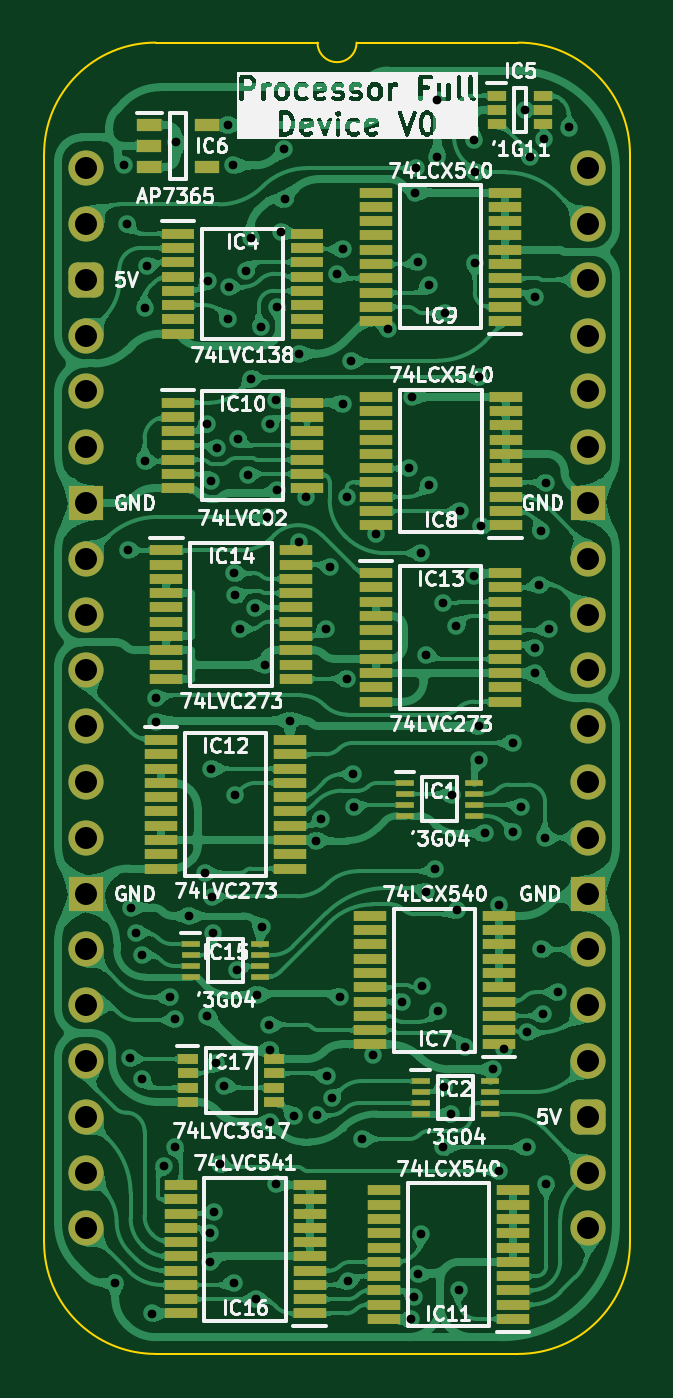
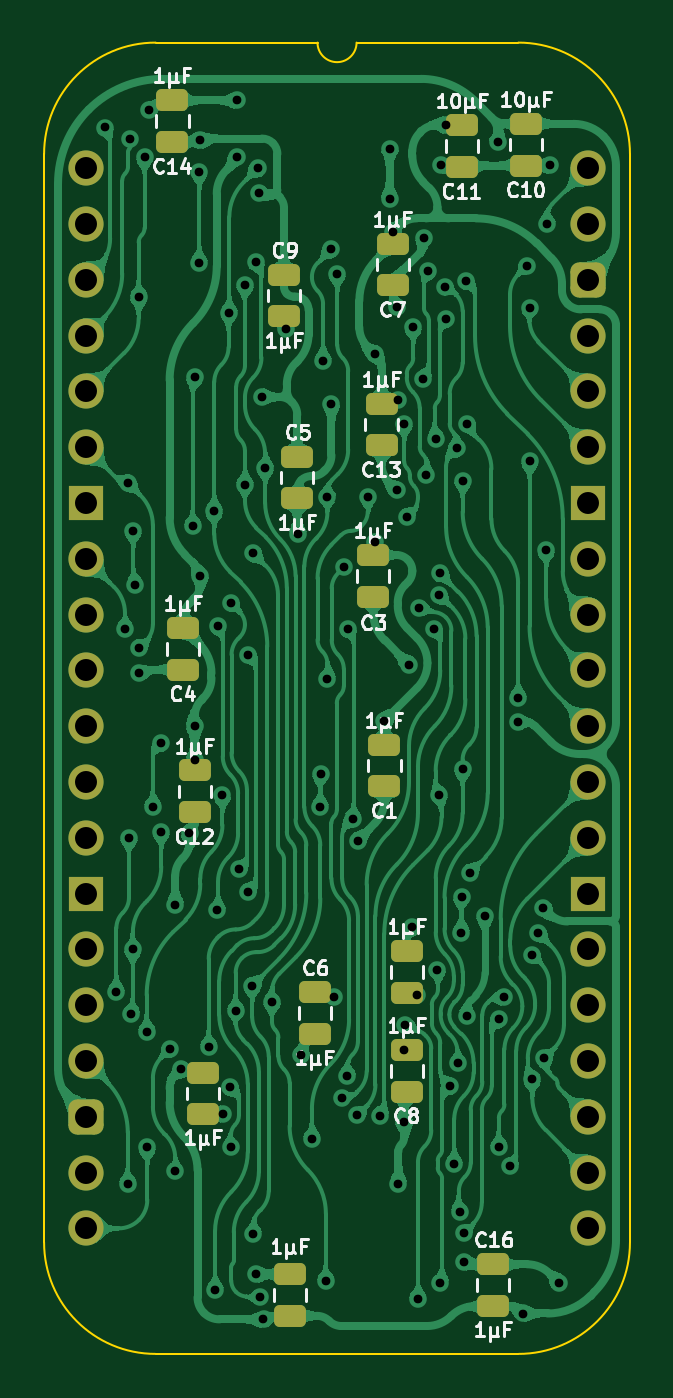
Circuit board: 11 layer files. Board 26.7 x 59.7 mm.
- bottom_copper: Processor Full Device-B_Cu.gbl (288983 bytes)
- bottom_mask: Processor Full Device-B_Mask.gbs (3379 bytes)
- paste: Processor Full Device-B_Paste.gbp (2333 bytes)
- bottom_silk: Processor Full Device-B_Silkscreen.gbo (36650 bytes)
- outline: Processor Full Device-Edge_Cuts.gm1 (1085 bytes)
- top_copper: Processor Full Device-F_Cu.gtl (494170 bytes)
- top_mask: Processor Full Device-F_Mask.gts (8016 bytes)
- paste: Processor Full Device-F_Paste.gtp (6425 bytes)
- top_silk: Processor Full Device-F_Silkscreen.gto (113470 bytes)
- drill: Processor Full Device-NPTH.drl (265 bytes)
- drill: Processor Full Device-PTH.drl (3076 bytes)

=== bottom_copper: Processor Full Device-B_Cu.gbl (288983 bytes, source omitted) ===
=== bottom_mask: Processor Full Device-B_Mask.gbs ===
%TF.GenerationSoftware,KiCad,Pcbnew,9.0.4*%
%TF.CreationDate,2025-09-19T11:22:01+02:00*%
%TF.ProjectId,Processor Full Device,50726f63-6573-4736-9f72-2046756c6c20,V0*%
%TF.SameCoordinates,Original*%
%TF.FileFunction,Soldermask,Bot*%
%TF.FilePolarity,Negative*%
%FSLAX46Y46*%
G04 Gerber Fmt 4.6, Leading zero omitted, Abs format (unit mm)*
G04 Created by KiCad (PCBNEW 9.0.4) date 2025-09-19 11:22:01*
%MOMM*%
%LPD*%
G01*
G04 APERTURE LIST*
G04 Aperture macros list*
%AMRoundRect*
0 Rectangle with rounded corners*
0 $1 Rounding radius*
0 $2 $3 $4 $5 $6 $7 $8 $9 X,Y pos of 4 corners*
0 Add a 4 corners polygon primitive as box body*
4,1,4,$2,$3,$4,$5,$6,$7,$8,$9,$2,$3,0*
0 Add four circle primitives for the rounded corners*
1,1,$1+$1,$2,$3*
1,1,$1+$1,$4,$5*
1,1,$1+$1,$6,$7*
1,1,$1+$1,$8,$9*
0 Add four rect primitives between the rounded corners*
20,1,$1+$1,$2,$3,$4,$5,0*
20,1,$1+$1,$4,$5,$6,$7,0*
20,1,$1+$1,$6,$7,$8,$9,0*
20,1,$1+$1,$8,$9,$2,$3,0*%
G04 Aperture macros list end*
%ADD10O,1.600000X1.600000*%
%ADD11R,1.600000X1.600000*%
%ADD12RoundRect,0.400000X-0.400000X-0.400000X0.400000X-0.400000X0.400000X0.400000X-0.400000X0.400000X0*%
%ADD13RoundRect,0.250000X0.475000X-0.250000X0.475000X0.250000X-0.475000X0.250000X-0.475000X-0.250000X0*%
%ADD14RoundRect,0.250000X-0.475000X0.250000X-0.475000X-0.250000X0.475000X-0.250000X0.475000X0.250000X0*%
G04 APERTURE END LIST*
D10*
%TO.C,J1*%
X22860000Y0D03*
X22860000Y-2540000D03*
X22860000Y-5080000D03*
X22860000Y-7620000D03*
X22860000Y-10160000D03*
X22860000Y-12700000D03*
D11*
X22860000Y-15240000D03*
D10*
X22860000Y-17780000D03*
X22860000Y-20320000D03*
X22860000Y-22860000D03*
X22860000Y-25400000D03*
X22860000Y-27940000D03*
X22860000Y-30480000D03*
D11*
X22860000Y-33020000D03*
D10*
X22860000Y-35560000D03*
X22860000Y-38100000D03*
X22860000Y-40640000D03*
D12*
X22860000Y-43180000D03*
D10*
X22860000Y-45720000D03*
X22860000Y-48260000D03*
X0Y-48260000D03*
X0Y-45720000D03*
X0Y-43180000D03*
X0Y-40640000D03*
X0Y-38100000D03*
X0Y-35560000D03*
D11*
X0Y-33020000D03*
D10*
X0Y-30480000D03*
X0Y-27940000D03*
X0Y-25400000D03*
X0Y-22860000D03*
X0Y-20320000D03*
X0Y-17780000D03*
D11*
X0Y-15240000D03*
D10*
X0Y-12700000D03*
X0Y-10160000D03*
X0Y-7620000D03*
D12*
X0Y-5080000D03*
D10*
X0Y-2540000D03*
X0Y0D03*
%TD*%
D13*
%TO.C,C6*%
X12446000Y-37515000D03*
X12446000Y-39415000D03*
%TD*%
D14*
%TO.C,C12*%
X17907000Y-29315001D03*
X17907000Y-27415001D03*
%TD*%
%TO.C,C17*%
X8255000Y-37542000D03*
X8255000Y-35642000D03*
%TD*%
%TO.C,C8*%
X8255000Y-42037000D03*
X8255000Y-40137000D03*
%TD*%
%TO.C,C1*%
X9271000Y-28144000D03*
X9271000Y-26244000D03*
%TD*%
D13*
%TO.C,C9*%
X13843000Y-4850001D03*
X13843000Y-6750001D03*
%TD*%
D14*
%TO.C,C7*%
X8894000Y-5334000D03*
X8894000Y-3434000D03*
%TD*%
%TO.C,C10*%
X2824000Y116000D03*
X2824000Y2016000D03*
%TD*%
%TO.C,C15*%
X17526000Y-43065000D03*
X17526000Y-41165000D03*
%TD*%
D13*
%TO.C,C16*%
X4322000Y-49895000D03*
X4322000Y-51795000D03*
%TD*%
%TO.C,C5*%
X13241999Y-13129001D03*
X13241999Y-15029001D03*
%TD*%
D14*
%TO.C,C4*%
X18431999Y-22834001D03*
X18431999Y-20934001D03*
%TD*%
%TO.C,C3*%
X9783000Y-19508000D03*
X9783000Y-17608000D03*
%TD*%
%TO.C,C11*%
X5745000Y50000D03*
X5745000Y1950000D03*
%TD*%
%TO.C,C14*%
X18923000Y1193000D03*
X18923000Y3093000D03*
%TD*%
D13*
%TO.C,C2*%
X13581000Y-50342000D03*
X13581000Y-52242000D03*
%TD*%
D14*
%TO.C,C13*%
X9402000Y-12618000D03*
X9402000Y-10718000D03*
%TD*%
M02*

=== paste: Processor Full Device-B_Paste.gbp (2333 bytes, source withheld) ===
=== bottom_silk: Processor Full Device-B_Silkscreen.gbo (36650 bytes, source omitted) ===
=== outline: Processor Full Device-Edge_Cuts.gm1 ===
%TF.GenerationSoftware,KiCad,Pcbnew,9.0.4*%
%TF.CreationDate,2025-09-19T11:22:01+02:00*%
%TF.ProjectId,Processor Full Device,50726f63-6573-4736-9f72-2046756c6c20,V0*%
%TF.SameCoordinates,Original*%
%TF.FileFunction,Profile,NP*%
%FSLAX46Y46*%
G04 Gerber Fmt 4.6, Leading zero omitted, Abs format (unit mm)*
G04 Created by KiCad (PCBNEW 9.0.4) date 2025-09-19 11:22:01*
%MOMM*%
%LPD*%
G01*
G04 APERTURE LIST*
%TA.AperFunction,Profile*%
%ADD10C,0.100000*%
%TD*%
G04 APERTURE END LIST*
D10*
%TO.C,J1*%
X24765000Y-48895000D02*
G75*
G02*
X19685000Y-53975000I-5080000J0D01*
G01*
X19685000Y5715000D02*
G75*
G02*
X24765000Y635000I0J-5080000D01*
G01*
X12319000Y5715000D02*
G75*
G02*
X10541000Y5715000I-889000J0D01*
G01*
X3175000Y-53975000D02*
G75*
G02*
X-1905000Y-48895000I0J5080000D01*
G01*
X-1905000Y635000D02*
G75*
G02*
X3175000Y5715000I5080002J-2D01*
G01*
X24765000Y-48895000D02*
X24765000Y635000D01*
X19685000Y-53975000D02*
X3175000Y-53975000D01*
X19685000Y5715000D02*
X12319000Y5715000D01*
X10541000Y5715000D02*
X3175000Y5715000D01*
X-1905000Y635000D02*
X-1905000Y-48895000D01*
%TD*%
M02*

=== top_copper: Processor Full Device-F_Cu.gtl (494170 bytes, source omitted) ===
=== top_mask: Processor Full Device-F_Mask.gts (8016 bytes, source omitted) ===
=== paste: Processor Full Device-F_Paste.gtp ===
%TF.GenerationSoftware,KiCad,Pcbnew,9.0.4*%
%TF.CreationDate,2025-09-19T11:22:01+02:00*%
%TF.ProjectId,Processor Full Device,50726f63-6573-4736-9f72-2046756c6c20,V0*%
%TF.SameCoordinates,Original*%
%TF.FileFunction,Paste,Top*%
%TF.FilePolarity,Positive*%
%FSLAX46Y46*%
G04 Gerber Fmt 4.6, Leading zero omitted, Abs format (unit mm)*
G04 Created by KiCad (PCBNEW 9.0.4) date 2025-09-19 11:22:01*
%MOMM*%
%LPD*%
G01*
G04 APERTURE LIST*
%ADD10R,1.475000X0.450000*%
%ADD11R,0.850000X0.300000*%
%ADD12R,0.950000X0.450000*%
%ADD13R,1.150000X0.600000*%
%ADD14R,0.875000X0.450000*%
%ADD15R,1.450000X0.450000*%
G04 APERTURE END LIST*
D10*
%TO.C,IC14*%
X9542000Y-17395000D03*
X9542000Y-18045000D03*
X9542000Y-18695000D03*
X9542000Y-19345000D03*
X9542000Y-19995000D03*
X9542000Y-20645000D03*
X9542000Y-21295000D03*
X9542000Y-21945000D03*
X9542000Y-22595000D03*
X9542000Y-23245000D03*
X3666000Y-23245000D03*
X3666000Y-22595000D03*
X3666000Y-21945000D03*
X3666000Y-21295000D03*
X3666000Y-20645000D03*
X3666000Y-19995000D03*
X3666000Y-19345000D03*
X3666000Y-18695000D03*
X3666000Y-18045000D03*
X3666000Y-17395000D03*
%TD*%
%TO.C,IC13*%
X19083999Y-18435001D03*
X19083999Y-19085001D03*
X19083999Y-19735001D03*
X19083999Y-20385001D03*
X19083999Y-21035001D03*
X19083999Y-21685001D03*
X19083999Y-22335001D03*
X19083999Y-22985001D03*
X19083999Y-23635001D03*
X19083999Y-24285001D03*
X13207999Y-24285001D03*
X13207999Y-23635001D03*
X13207999Y-22985001D03*
X13207999Y-22335001D03*
X13207999Y-21685001D03*
X13207999Y-21035001D03*
X13207999Y-20385001D03*
X13207999Y-19735001D03*
X13207999Y-19085001D03*
X13207999Y-18435001D03*
%TD*%
%TO.C,IC12*%
X9288000Y-26031000D03*
X9288000Y-26681000D03*
X9288000Y-27331000D03*
X9288000Y-27981000D03*
X9288000Y-28631000D03*
X9288000Y-29281000D03*
X9288000Y-29931000D03*
X9288000Y-30581000D03*
X9288000Y-31231000D03*
X9288000Y-31881000D03*
X3412000Y-31881000D03*
X3412000Y-31231000D03*
X3412000Y-30581000D03*
X3412000Y-29931000D03*
X3412000Y-29281000D03*
X3412000Y-28631000D03*
X3412000Y-27981000D03*
X3412000Y-27331000D03*
X3412000Y-26681000D03*
X3412000Y-26031000D03*
%TD*%
%TO.C,IC10*%
X10054000Y-10673000D03*
X10054000Y-11323000D03*
X10054000Y-11973000D03*
X10054000Y-12623000D03*
X10054000Y-13273000D03*
X10054000Y-13923000D03*
X10054000Y-14573000D03*
X4178000Y-14573000D03*
X4178000Y-13923000D03*
X4178000Y-13273000D03*
X4178000Y-12623000D03*
X4178000Y-11973000D03*
X4178000Y-11323000D03*
X4178000Y-10673000D03*
%TD*%
D11*
%TO.C,IC2*%
X18390000Y-41553000D03*
X18390000Y-42053000D03*
X18390000Y-42553000D03*
X18390000Y-43053000D03*
X15240000Y-43053000D03*
X15240000Y-42553000D03*
X15240000Y-42053000D03*
X15240000Y-41553000D03*
%TD*%
D10*
%TO.C,IC16*%
X4305000Y-52135000D03*
X4305000Y-51485000D03*
X4305000Y-50835000D03*
X4305000Y-50185000D03*
X4305000Y-49535000D03*
X4305000Y-48885000D03*
X4305000Y-48235000D03*
X4305000Y-47585000D03*
X4305000Y-46935000D03*
X4305000Y-46285000D03*
X10181000Y-46285000D03*
X10181000Y-46935000D03*
X10181000Y-47585000D03*
X10181000Y-48235000D03*
X10181000Y-48885000D03*
X10181000Y-49535000D03*
X10181000Y-50185000D03*
X10181000Y-50835000D03*
X10181000Y-51485000D03*
X10181000Y-52135000D03*
%TD*%
D12*
%TO.C,IC17*%
X8579000Y-40554000D03*
X8579000Y-41204000D03*
X8579000Y-41854000D03*
X8579000Y-42504000D03*
X4629000Y-42504000D03*
X4629000Y-41854000D03*
X4629000Y-41204000D03*
X4629000Y-40554000D03*
%TD*%
D11*
%TO.C,IC15*%
X7925000Y-35318000D03*
X7925000Y-35818000D03*
X7925000Y-36318000D03*
X7925000Y-36818000D03*
X4775000Y-36818000D03*
X4775000Y-36318000D03*
X4775000Y-35818000D03*
X4775000Y-35318000D03*
%TD*%
D13*
%TO.C,IC6*%
X5491000Y1966000D03*
X5491000Y66000D03*
X2891000Y66000D03*
X2891000Y1016000D03*
X2891000Y1966000D03*
%TD*%
D10*
%TO.C,IC8*%
X13224999Y-16258001D03*
X13224999Y-15608001D03*
X13224999Y-14958001D03*
X13224999Y-14308001D03*
X13224999Y-13658001D03*
X13224999Y-13008001D03*
X13224999Y-12358001D03*
X13224999Y-11708001D03*
X13224999Y-11058001D03*
X13224999Y-10408001D03*
X19100999Y-10408001D03*
X19100999Y-11058001D03*
X19100999Y-11708001D03*
X19100999Y-12358001D03*
X19100999Y-13008001D03*
X19100999Y-13658001D03*
X19100999Y-14308001D03*
X19100999Y-14958001D03*
X19100999Y-15608001D03*
X19100999Y-16258001D03*
%TD*%
D11*
%TO.C,IC1*%
X17669999Y-27980001D03*
X17669999Y-28480001D03*
X17669999Y-28980001D03*
X17669999Y-29480001D03*
X14519999Y-29480001D03*
X14519999Y-28980001D03*
X14519999Y-28480001D03*
X14519999Y-27980001D03*
%TD*%
D14*
%TO.C,IC5*%
X20828000Y3302000D03*
X20828000Y2652000D03*
X20828000Y2002000D03*
X18704000Y2002000D03*
X18704000Y2652000D03*
X18704000Y3302000D03*
%TD*%
D15*
%TO.C,IC4*%
X10041000Y-2982000D03*
X10041000Y-3632000D03*
X10041000Y-4282000D03*
X10041000Y-4932000D03*
X10041000Y-5582000D03*
X10041000Y-6232000D03*
X10041000Y-6882000D03*
X10041000Y-7532000D03*
X4191000Y-7532000D03*
X4191000Y-6882000D03*
X4191000Y-6232000D03*
X4191000Y-5582000D03*
X4191000Y-4932000D03*
X4191000Y-4282000D03*
X4191000Y-3632000D03*
X4191000Y-2982000D03*
%TD*%
D10*
%TO.C,IC11*%
X13564000Y-52384000D03*
X13564000Y-51734000D03*
X13564000Y-51084000D03*
X13564000Y-50434000D03*
X13564000Y-49784000D03*
X13564000Y-49134000D03*
X13564000Y-48484000D03*
X13564000Y-47834000D03*
X13564000Y-47184000D03*
X13564000Y-46534000D03*
X19440000Y-46534000D03*
X19440000Y-47184000D03*
X19440000Y-47834000D03*
X19440000Y-48484000D03*
X19440000Y-49134000D03*
X19440000Y-49784000D03*
X19440000Y-50434000D03*
X19440000Y-51084000D03*
X19440000Y-51734000D03*
X19440000Y-52384000D03*
%TD*%
%TO.C,IC9*%
X13208000Y-6963000D03*
X13208000Y-6313000D03*
X13208000Y-5663000D03*
X13208000Y-5013000D03*
X13208000Y-4363000D03*
X13208000Y-3713000D03*
X13208000Y-3063000D03*
X13208000Y-2413000D03*
X13208000Y-1763000D03*
X13208000Y-1113000D03*
X19084000Y-1113000D03*
X19084000Y-1763000D03*
X19084000Y-2413000D03*
X19084000Y-3063000D03*
X19084000Y-3713000D03*
X19084000Y-4363000D03*
X19084000Y-5013000D03*
X19084000Y-5663000D03*
X19084000Y-6313000D03*
X19084000Y-6963000D03*
%TD*%
%TO.C,IC7*%
X12937000Y-39887001D03*
X12937000Y-39237001D03*
X12937000Y-38587001D03*
X12937000Y-37937001D03*
X12937000Y-37287001D03*
X12937000Y-36637001D03*
X12937000Y-35987001D03*
X12937000Y-35337001D03*
X12937000Y-34687001D03*
X12937000Y-34037001D03*
X18813000Y-34037001D03*
X18813000Y-34687001D03*
X18813000Y-35337001D03*
X18813000Y-35987001D03*
X18813000Y-36637001D03*
X18813000Y-37287001D03*
X18813000Y-37937001D03*
X18813000Y-38587001D03*
X18813000Y-39237001D03*
X18813000Y-39887001D03*
%TD*%
M02*

=== top_silk: Processor Full Device-F_Silkscreen.gto (113470 bytes, source omitted) ===
=== drill: Processor Full Device-NPTH.drl ===
M48
; DRILL file {KiCad 9.0.4} date 2025-09-19T11:22:03+0200
; FORMAT={-:-/ absolute / inch / decimal}
; #@! TF.CreationDate,2025-09-19T11:22:03+02:00
; #@! TF.GenerationSoftware,Kicad,Pcbnew,9.0.4
; #@! TF.FileFunction,NonPlated,1,2,NPTH
FMAT,2
INCH
%
G90
G05
M30

=== drill: Processor Full Device-PTH.drl ===
M48
; DRILL file {KiCad 9.0.4} date 2025-09-19T11:22:03+0200
; FORMAT={-:-/ absolute / inch / decimal}
; #@! TF.CreationDate,2025-09-19T11:22:03+02:00
; #@! TF.GenerationSoftware,Kicad,Pcbnew,9.0.4
; #@! TF.FileFunction,Plated,1,2,PTH
FMAT,2
INCH
; #@! TA.AperFunction,Plated,PTH,ViaDrill
T1C0.0157
; #@! TA.AperFunction,Plated,PTH,ComponentDrill
T2C0.0394
%
G90
G05
T1
X0.0525Y-1.9975
X0.0676Y0.005
X0.0734Y-0.1
X0.075Y-0.685
X0.0787Y-1.595
X0.08Y-1.325
X0.09Y-1.37
X0.1Y-1.41
X0.1Y-1.633
X0.105Y-0.25
X0.105Y-0.525
X0.11Y-0.175
X0.1176Y-2.0526
X0.1255Y-0.95
X0.1255Y-0.9924
X0.1395Y-1.7888
X0.1511Y-1.4861
X0.16Y-1.755
X0.1601Y-1.5248
X0.162Y0.0466
X0.185Y-1.34
X0.2125Y-1.2625
X0.2169Y-0.4583
X0.2177Y-1.5187
X0.219Y-0.2022
X0.2221Y-1.9604
X0.2232Y-1.9089
X0.2248Y-0.56
X0.225Y-1.076
X0.2265Y-1.3068
X0.2271Y-1.37
X0.23Y-1.87
X0.2339Y-1.6037
X0.2355Y-0.502
X0.24Y-1.785
X0.2479Y-1.6445
X0.2545Y-0.27
X0.255Y0.0774
X0.2572Y-0.2125
X0.2644Y0.005
X0.265Y-1.9974
X0.2657Y-0.726
X0.2671Y-1.1235
X0.2679Y-0.7657
X0.2707Y-1.4364
X0.2724Y-0.4845
X0.2768Y-0.825
X0.2867Y-0.1835
X0.29Y-0.55
X0.295Y-0.125
X0.2955Y-0.3775
X0.3027Y-0.788
X0.305Y-2.027
X0.3071Y-1.481
X0.3134Y-0.2854
X0.315Y-1.36
X0.321Y-0.89
X0.325Y-0.625
X0.3274Y-1.5349
X0.3295Y-0.4589
X0.33Y-1.5802
X0.33Y-1.71
X0.34Y-1.82
X0.3406Y-0.4163
X0.3426Y-0.2493
X0.3432Y-0.5768
X0.3502Y-0.115
X0.355Y0.035
X0.3559Y-0.0559
X0.365Y-0.99
X0.3723Y-1.6981
X0.3819Y-0.6693
X0.3825Y-0.3325
X0.395Y-0.59
X0.4131Y-1.205
X0.4134Y-1.6973
X0.422Y-1.1658
X0.43Y-0.8255
X0.4314Y-1.6273
X0.4374Y-0.7151
X0.4414Y-1.6668
X0.4494Y-0.19
X0.4559Y-1.4847
X0.46Y-0.145
X0.46Y-0.422
X0.4672Y-0.59
X0.4674Y-0.9152
X0.47Y-1.995
X0.475Y-0.345
X0.479Y-1.086
X0.4798Y-1.145
X0.495Y-1.74
X0.515Y-1.59
X0.52Y-0.655
X0.5415Y-0.289
X0.5665Y-1.4936
X0.5789Y-0.5377
X0.5818Y-2.0631
X0.585Y-0.41
X0.588Y-2.0222
X0.59Y-0.0438
X0.592Y0.0
X0.595Y-1.982
X0.5951Y-0.1689
X0.6Y-0.69
X0.6Y-1.91
X0.6021Y-1.465
X0.6095Y-0.8719
X0.6095Y-1.2964
X0.6149Y-0.2091
X0.615Y-0.5674
X0.6253Y-1.2566
X0.63Y0.1218
X0.63Y0.02
X0.6316Y-1.51
X0.64Y-0.78
X0.64Y-1.755
X0.6418Y-1.6469
X0.643Y-0.2598
X0.655Y-1.695
X0.6553Y-1.124
X0.6638Y-0.82
X0.665Y-1.33
X0.6686Y-2.0106
X0.67Y-0.615
X0.68Y-1.575
X0.695Y0.05
X0.695Y-0.73
X0.6967Y-0.17
X0.6975Y-0.0075
X0.705Y-0.375
X0.705Y-1.0
X0.705Y-1.06
X0.7085Y-0.642
X0.7144Y-1.1922
X0.73Y-1.615
X0.74Y-1.32
X0.74Y-1.7976
X0.7495Y-1.5786
X0.765Y-1.03
X0.765Y-1.19
X0.78Y-1.145
X0.7861Y0.1044
X0.79Y-1.755
X0.7911Y-1.5475
X0.795Y0.0202
X0.805Y-0.86
X0.805Y-0.905
X0.8055Y-0.2314
X0.8114Y-0.7468
X0.815Y-0.65
X0.8159Y-1.4
X0.8189Y-1.5162
X0.8216Y0.0519
X0.8229Y-1.2
X0.8246Y-0.5639
X0.825Y-1.82
X0.83Y-0.825
X0.8454Y-1.4767
X0.865Y0.0729
T2
X0.0Y0.0
X0.0Y-0.1
X0.0Y-0.2
X0.0Y-0.3
X0.0Y-0.4
X0.0Y-0.5
X0.0Y-0.6
X0.0Y-0.7
X0.0Y-0.8
X0.0Y-0.9
X0.0Y-1.0
X0.0Y-1.1
X0.0Y-1.2
X0.0Y-1.3
X0.0Y-1.4
X0.0Y-1.5
X0.0Y-1.6
X0.0Y-1.7
X0.0Y-1.8
X0.0Y-1.9
X0.9Y0.0
X0.9Y-0.1
X0.9Y-0.2
X0.9Y-0.3
X0.9Y-0.4
X0.9Y-0.5
X0.9Y-0.6
X0.9Y-0.7
X0.9Y-0.8
X0.9Y-0.9
X0.9Y-1.0
X0.9Y-1.1
X0.9Y-1.2
X0.9Y-1.3
X0.9Y-1.4
X0.9Y-1.5
X0.9Y-1.6
X0.9Y-1.7
X0.9Y-1.8
X0.9Y-1.9
M30
